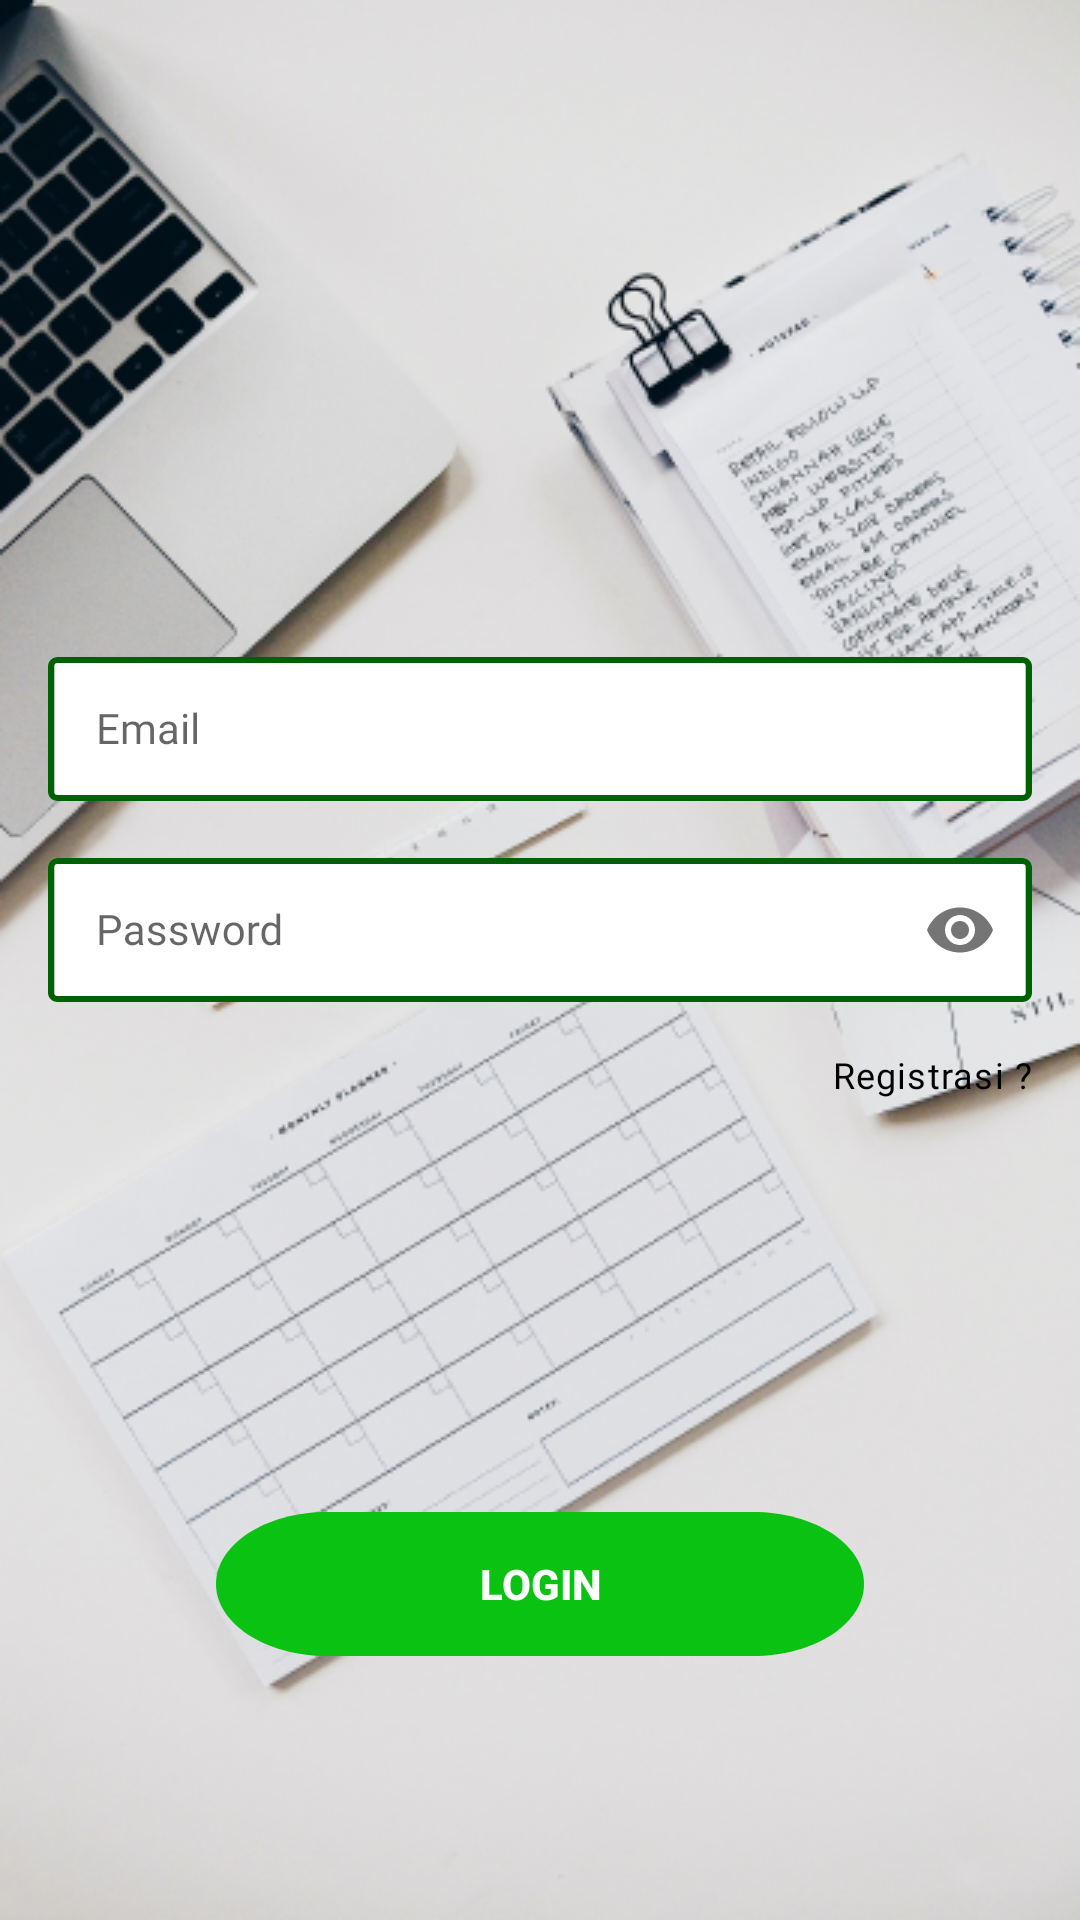

Reconstruct the res/layout file that produces this screen, plus the resources it refers to.
<!-- AndroidManifest.xml: application theme AppTheme -->
<!-- res/layout/fragment_login.xml -->
<?xml version="1.0" encoding="utf-8"?>
<androidx.constraintlayout.widget.ConstraintLayout xmlns:android="http://schemas.android.com/apk/res/android"
    xmlns:app="http://schemas.android.com/apk/res-auto"
    xmlns:tools="http://schemas.android.com/tools"
    android:layout_width="match_parent"
    android:layout_height="match_parent"
    android:background="@drawable/bg_login"
    android:paddingStart="@dimen/marginStart"
    android:paddingEnd="@dimen/marginEnd"
    tools:context=".ui.login.LoginFragment">

    <com.google.android.material.textfield.TextInputLayout
        android:id="@+id/textlayout_login_email"
        android:layout_width="match_parent"
        android:layout_height="wrap_content"
        android:layout_marginTop="208dp"
        app:layout_constraintEnd_toEndOf="parent"
        app:layout_constraintStart_toStartOf="parent"
        app:layout_constraintTop_toTopOf="parent">

        <com.google.android.material.textfield.TextInputEditText
            android:id="@+id/et_login_email"
            style="@style/TextInput.EditText"
            android:layout_width="match_parent"
            android:layout_height="wrap_content"
            android:hint="Email" />

    </com.google.android.material.textfield.TextInputLayout>

    <com.google.android.material.textfield.TextInputLayout
        android:id="@+id/textlayout_login_password"
        android:layout_width="match_parent"
        android:layout_height="wrap_content"
        android:layout_marginTop="@dimen/marginItem"
        app:layout_constraintEnd_toEndOf="parent"
        app:layout_constraintStart_toStartOf="parent"
        app:layout_constraintTop_toBottomOf="@id/textlayout_login_email"
        app:passwordToggleEnabled="true">

        <com.google.android.material.textfield.TextInputEditText
            android:id="@+id/et_login_password"
            style="@style/TextInput.EditText.Password"
            android:layout_width="match_parent"
            android:layout_height="wrap_content"
            android:hint="Password" />

    </com.google.android.material.textfield.TextInputLayout>

    <TextView
        android:id="@+id/tv_login_regis"
        style="@style/TextAppearance.MdcTypographyStyles.Caption"
        android:layout_width="wrap_content"
        app:layout_constraintEnd_toEndOf="@id/textlayout_login_password"
        android:layout_height="wrap_content"
        android:layout_marginTop="@dimen/marginTop"
        android:gravity="right"
        android:text="@string/registrasi"
        android:textColor="@android:color/black"
        app:layout_constraintTop_toBottomOf="@id/textlayout_login_password" />


    <Button
        android:id="@+id/button_login"
        style="@style/ButtonCustom"
        android:layout_width="216dp"
        android:layout_height="wrap_content"
        android:layout_marginBottom="88dp"
        android:text="@string/login"
        app:layout_constraintBottom_toBottomOf="parent"
        app:layout_constraintEnd_toEndOf="parent"
        app:layout_constraintStart_toStartOf="parent" />

</androidx.constraintlayout.widget.ConstraintLayout>
<!-- resources referenced by this layout -->
<resources>
  <dimen name="marginEnd">16dp</dimen>
  <dimen name="marginItem">8dp</dimen>
  <dimen name="marginStart">16dp</dimen>
  <dimen name="marginTop">16dp</dimen>
  <string name="login">login</string>
  <string name="registrasi">Registrasi ?</string>
  <style name="ButtonCustom" parent="Widget.AppCompat.Button">
          <item name="textAllCaps">true</item>
          <item name="android:textStyle">bold</item>
          <item name="android:background">@drawable/login_button_selector</item>
          <item name="android:textSize">14sp</item>
          <item name="android:textColor">@color/colorAccent</item>
      </style>
  <style name="TextAppearance.MdcTypographyStyles.Caption" parent="TextAppearance.MaterialComponents.Caption">
          <item name="fontFamily">@font/opensans_regular</item>
          <item name="android:fontFamily">@font/opensans_regular</item>
          <item name="android:textSize">12sp</item>
      </style>
  <style name="TextInput.EditText" parent="Widget.AppCompat.EditText">
          <item name="android:layout_marginTop">8dp</item>
          <item name="android:gravity">center_vertical</item>
          <item name="android:fontFamily">@font/opensans_regular</item>
          <item name="android:background">@drawable/edittext_layout_selector</item>
          <item name="android:paddingStart">16dp</item>
          <item name="android:ellipsize">end</item>
          <item name="android:textSize">14sp</item>
          <item name="android:maxLines">1</item>
          <item name="android:paddingEnd">16dp</item>
      </style>
  <style name="TextInput.EditText.Password" parent="TextInput.EditText">
          <item name="android:inputType">textPassword</item>
      </style>
  <style name="AppTheme" parent="Theme.MaterialComponents.Light.NoActionBar.Bridge">
          
          <item name="colorPrimary">@color/colorPrimary</item>
          <item name="colorPrimaryDark">@color/colorPrimaryDark</item>
          <item name="colorAccent">@color/colorPrimary</item>
  
          <item name="materialCalendarStyle">@style/Widget.MaterialComponents.MaterialCalendar</item>
          <item name="materialCalendarFullscreenTheme">
              @style/ThemeOverlay.MaterialComponents.MaterialCalendar.Fullscreen
          </item>
          <item name="materialCalendarTheme">@style/ThemeOverlay.MaterialComponents.MaterialCalendar
          </item>
      </style>
  <!-- drawable login_button_selector (drawable) -->
  <?xml version="1.0" encoding="utf-8"?>
  <selector xmlns:android="http://schemas.android.com/apk/res/android">
      <item android:drawable="@drawable/button_disable" android:state_enabled="false"/>
      <item android:drawable="@drawable/button_disable" android:state_enabled="true" android:state_pressed="true" />
      <item android:drawable="@drawable/button_enable" android:state_enabled="true"/>
      <item android:drawable="@drawable/button_enable"/>
  </selector>
  <color name="colorAccent">#FFFFFF</color>
  <!-- drawable edittext_layout_selector (drawable) -->
  <?xml version="1.0" encoding="utf-8"?>
  <selector xmlns:android="http://schemas.android.com/apk/res/android">
      <item android:drawable="@drawable/edittext_deactivated" android:state_enabled="false" android:state_window_focused="true"/>
      <item android:drawable="@drawable/edittext_deactivated" android:state_enabled="true" android:state_window_focused="false"/>
      <item android:drawable="@drawable/edittext_activated" android:state_enabled="true" android:state_focused="true"/>
      <item android:drawable="@drawable/edittext_deactivated"/>
  </selector>
  <color name="colorPrimary">#0AC211</color>
  <color name="colorPrimaryDark">#006104</color>
  <color name="colorPrimaryTint">#86FF8B</color>
</resources>
